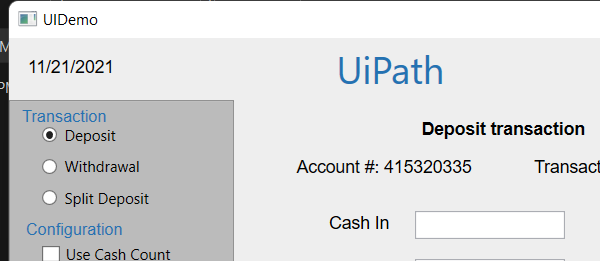
Task: Automate UI application using Robotic Enterprise Framework. Excel is used as a data source and Orchestrator Queue is used for repetitive tasks.
Workflow: Process

Step 1: Attach Window 'uidemo.exe  UIDemo' on the element in window 'UIDemo' (uidemo.exe)

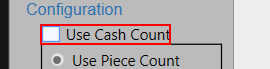
Step 2 [then]: check 'usecashcount'

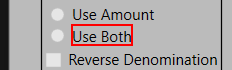
Step 3: check the radio button '{0}'

Step 4: type "[in_TransactionItem.SpecificContent("CashIn").ToString]" into 'cashintb' (no picture)

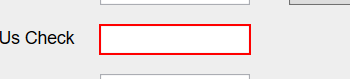
Step 5: type "[in_TransactionItem.SpecificContent("OnUsCheck").ToString]" into 'onustb'

Step 6: type "[in_TransactionItem.SpecificContent("NotOnUsCheck").ToString]" into 'notonustb' (no picture)

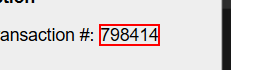
Step 7: get-text from 'transnrlabel'
